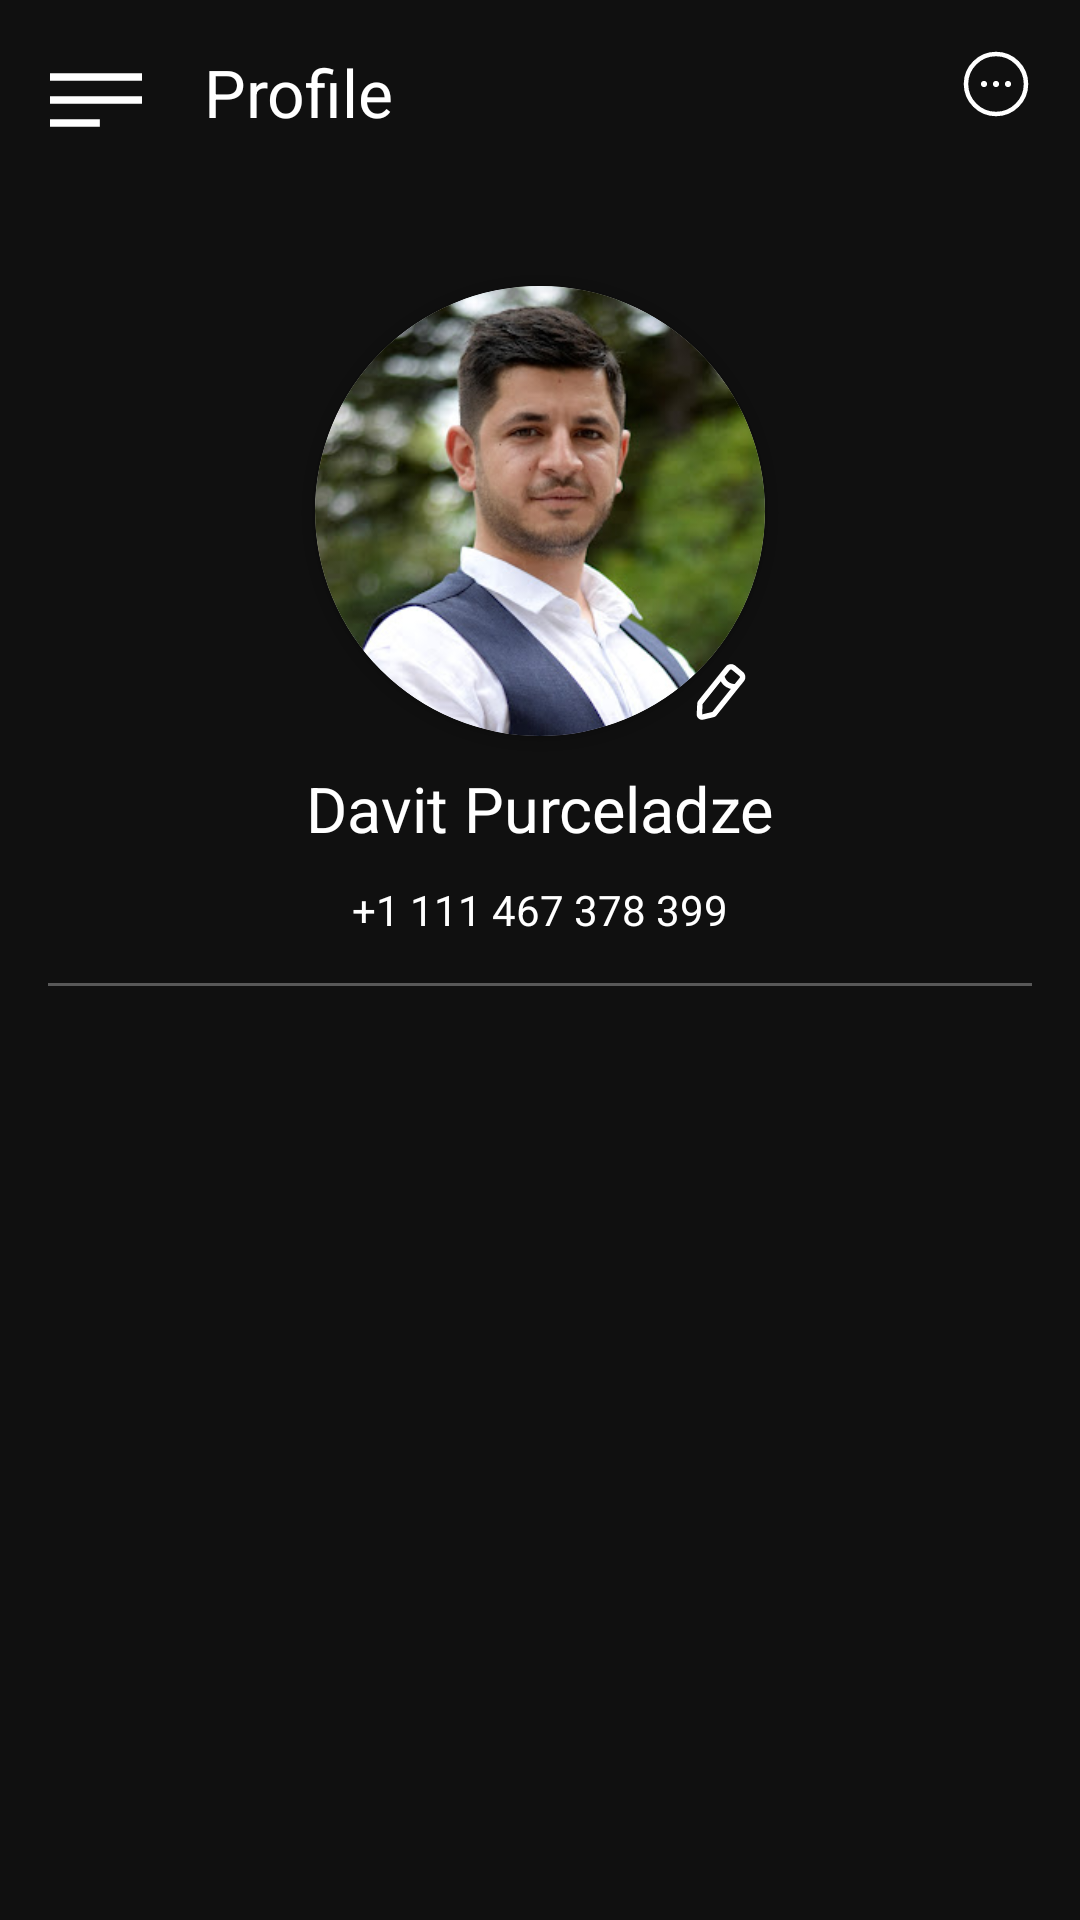

The Android layout XML behind this screen, and the referenced resources:
<!-- AndroidManifest.xml: application theme Theme.Exercise_10 -->
<!-- res/layout/activity_main.xml -->
<?xml version="1.0" encoding="utf-8"?>
<androidx.constraintlayout.widget.ConstraintLayout xmlns:android="http://schemas.android.com/apk/res/android"
    xmlns:app="http://schemas.android.com/apk/res-auto"
    xmlns:tools="http://schemas.android.com/tools"
    android:layout_width="match_parent"
    android:layout_height="match_parent"
    android:padding="16dp"
    android:background="@drawable/app_background_style"
    tools:context=".MainActivity">

    <androidx.appcompat.widget.AppCompatImageView
        android:id="@+id/imgProfileIcon"
        android:src="@drawable/ic_profile_directory"
        android:layout_width="wrap_content"
        android:layout_height="wrap_content"
        app:layout_constraintStart_toStartOf="parent"
        app:layout_constraintTop_toTopOf="parent"
        />

    <androidx.appcompat.widget.AppCompatTextView
        android:id="@+id/tvProfile"
        android:text="@string/profile"
        android:textColor="@color/white"
        android:textSize="22sp"
        android:layout_marginStart="20dp"
        android:layout_width="wrap_content"
        android:layout_height="wrap_content"
        app:layout_constraintTop_toTopOf="parent"
        app:layout_constraintStart_toEndOf="@id/imgProfileIcon"
        />

    <androidx.appcompat.widget.AppCompatImageView
        android:id="@+id/imgMenu"
        android:src="@drawable/ic_menu"
        android:layout_width="wrap_content"
        android:layout_height="wrap_content"
        app:layout_constraintTop_toTopOf="parent"
        app:layout_constraintEnd_toEndOf="parent"
        />

    <androidx.cardview.widget.CardView
        android:id="@+id/imgProfilePhoto"
        android:layout_width="150dp"
        android:layout_height="150dp"
        android:layout_marginTop="50dp"
        app:cardCornerRadius="75dp"
        app:layout_constraintStart_toStartOf="parent"
        app:layout_constraintEnd_toEndOf="parent"
        app:layout_constraintTop_toBottomOf="@id/tvProfile">
        <androidx.appcompat.widget.AppCompatImageView
            android:layout_width="150dp"
            android:layout_height="150dp"
            android:src="@drawable/profile_photo"
            />
    </androidx.cardview.widget.CardView>

    <androidx.appcompat.widget.AppCompatImageView
        android:id="@+id/imgProfilePencil"
        android:layout_gravity="bottom|end"
        android:src="@drawable/ic_profile_pencil"
        android:layout_marginStart="-30dp"
        android:layout_marginTop="-30dp"
        android:layout_width="30dp"
        android:layout_height="30dp"
        app:layout_constraintStart_toEndOf="@id/imgProfilePhoto"
        app:layout_constraintTop_toBottomOf="@id/imgProfilePhoto"
        />

    <androidx.appcompat.widget.AppCompatTextView
        android:id="@+id/tvProfileName"
        android:textSize="21sp"
        android:textColor="@color/white"
        android:text="@string/davit_purceladze"
        android:layout_marginTop="10dp"
        android:layout_width="wrap_content"
        android:layout_height="wrap_content"
        app:layout_constraintStart_toStartOf="parent"
        app:layout_constraintEnd_toEndOf="parent"
        app:layout_constraintTop_toBottomOf="@id/imgProfilePhoto"
        />

    <androidx.appcompat.widget.AppCompatTextView
        android:id="@+id/tvPhoneNumber"
        android:textColor="@color/white"
        android:text="@string/_1_111_467_378_399"
        android:layout_marginTop="10dp"
        android:layout_width="wrap_content"
        android:layout_height="wrap_content"
        app:layout_constraintStart_toStartOf="parent"
        app:layout_constraintEnd_toEndOf="parent"
        app:layout_constraintTop_toBottomOf="@id/tvProfileName"
        />

    <View
        android:id="@+id/viewLine"
        android:background="@color/line_color"
        android:layout_width="match_parent"
        android:layout_height="1dp"
        android:layout_marginTop="15dp"
        app:layout_constraintStart_toStartOf="parent"
        app:layout_constraintEnd_toEndOf="parent"
        app:layout_constraintTop_toBottomOf="@id/tvPhoneNumber"
        />

    <androidx.recyclerview.widget.RecyclerView
        android:id="@+id/settingsRecycler"
        android:layout_width="match_parent"
        android:layout_height="wrap_content"
        android:layout_marginTop="10dp"
        app:layoutManager="androidx.recyclerview.widget.LinearLayoutManager"
        tools:listitem="@layout/settings_item"
        app:layout_constraintEnd_toEndOf="parent"
        app:layout_constraintStart_toStartOf="parent"
        app:layout_constraintTop_toBottomOf="@id/viewLine" />


</androidx.constraintlayout.widget.ConstraintLayout>
<!-- res/layout/settings_item.xml (included above) -->
<?xml version="1.0" encoding="utf-8"?>
<androidx.constraintlayout.widget.ConstraintLayout xmlns:android="http://schemas.android.com/apk/res/android"
    xmlns:app="http://schemas.android.com/apk/res-auto"
    android:background="@drawable/app_background_style"
    android:layout_marginTop="15dp"
    android:layout_width="match_parent"
    android:layout_height="wrap_content">

    <androidx.appcompat.widget.AppCompatImageView
        android:id="@+id/imgSettingsItemIcon"
        android:src="@drawable/ic_profile"
        android:layout_marginStart="5dp"
        android:layout_width="wrap_content"
        android:layout_height="wrap_content"
        app:layout_constraintStart_toStartOf="parent"
        app:layout_constraintTop_toTopOf="parent"
        />

    <androidx.appcompat.widget.AppCompatTextView
        android:id="@+id/tvSettingsItemTitle"
        android:text="Edit Profile"
        android:textSize="18.5sp"
        android:textColor="@color/white"
        android:layout_marginStart="25dp"
        android:layout_width="wrap_content"
        android:layout_height="wrap_content"
        app:layout_constraintStart_toEndOf="@id/imgSettingsItemIcon"
        app:layout_constraintTop_toTopOf="parent"
        />

    <androidx.appcompat.widget.AppCompatTextView
        android:id="@+id/tvEnglish"
        android:visibility="gone"
        android:text="@string/english_us"
        android:textSize="18.5sp"
        android:textColor="@color/white"
        android:layout_width="wrap_content"
        android:layout_height="wrap_content"
        app:layout_constraintTop_toTopOf="parent"
        app:layout_constraintEnd_toStartOf="@id/imgSettingsArrowIcon"
        android:layout_marginEnd="10dp"
        />

    <androidx.appcompat.widget.AppCompatImageView
        android:id="@+id/imgSettingsArrowIcon"
        android:src="@drawable/ic_arrow"
        android:layout_marginEnd="5dp"
        android:layout_width="wrap_content"
        android:layout_height="wrap_content"
        app:layout_constraintEnd_toEndOf="parent"
        app:layout_constraintTop_toTopOf="parent"
        />

    <androidx.appcompat.widget.SwitchCompat
        android:id="@+id/switcher"
        android:visibility="gone"
        android:layout_width="wrap_content"
        android:layout_height="20dp"
        app:layout_constraintTop_toTopOf="parent"
        app:layout_constraintEnd_toEndOf="parent"
        app:thumbTint="@color/white"
        />

</androidx.constraintlayout.widget.ConstraintLayout>
<!-- resources referenced by this layout -->
<resources>
  <color name="line_color">#4DFFFFFF</color>
  <color name="white">#FFFFFFFF</color>
  <!-- drawable app_background_style (drawable) -->
  <?xml version="1.0" encoding="utf-8"?>
  <shape xmlns:android="http://schemas.android.com/apk/res/android" android:shape="rectangle">
      <gradient android:startColor="@color/app_background_start_color" android:endColor="@color/app_background_end_color"/>
  
  </shape>
  <!-- drawable ic_arrow (drawable) -->
  <vector android:height="24dp" android:viewportHeight="24"
      android:viewportWidth="24" android:width="24dp" xmlns:android="http://schemas.android.com/apk/res/android">
      <path android:fillColor="#FFFFFF" android:pathData="M9.711,18.293C10.101,18.683 10.734,18.683 11.125,18.293L16.012,13.401C16.793,12.62 16.792,11.354 16.012,10.573L11.121,5.683C10.731,5.292 10.098,5.292 9.707,5.683C9.317,6.073 9.317,6.706 9.707,7.097L13.893,11.282C14.283,11.673 14.283,12.306 13.893,12.697L9.711,16.879C9.32,17.269 9.32,17.902 9.711,18.293Z"/>
  </vector>
  <!-- drawable ic_menu (drawable) -->
  <vector android:height="24dp" android:viewportHeight="24"
      android:viewportWidth="24" android:width="24dp" xmlns:android="http://schemas.android.com/apk/res/android">
      <path android:fillColor="#00000000"
          android:pathData="M12,22C17.5,22 22,17.5 22,12C22,6.5 17.5,2 12,2C6.5,2 2,6.5 2,12C2,17.5 6.5,22 12,22Z"
          android:strokeColor="#FFFFFF" android:strokeLineCap="round"
          android:strokeLineJoin="round" android:strokeWidth="1.5"/>
      <path android:fillColor="#00000000"
          android:pathData="M15.997,12H16.005"
          android:strokeColor="#FFFFFF" android:strokeLineCap="round"
          android:strokeLineJoin="round" android:strokeWidth="2"/>
      <path android:fillColor="#00000000"
          android:pathData="M11.995,12H12.005"
          android:strokeColor="#FFFFFF" android:strokeLineCap="round"
          android:strokeLineJoin="round" android:strokeWidth="2"/>
      <path android:fillColor="#00000000"
          android:pathData="M7.995,12H8.003" android:strokeColor="#FFFFFF"
          android:strokeLineCap="round" android:strokeLineJoin="round" android:strokeWidth="2"/>
  </vector>
  <!-- drawable ic_profile_directory (drawable) -->
  <vector android:height="32dp" android:viewportHeight="24"
      android:viewportWidth="24" android:width="32dp" xmlns:android="http://schemas.android.com/apk/res/android">
      <path android:fillColor="#00000000"
          android:pathData="M0.5,13L23.5,13" android:strokeColor="#FFFFFF" android:strokeWidth="1.92"/>
      <path android:fillColor="#00000000"
          android:pathData="M0.5,7.25L23.5,7.25"
          android:strokeColor="#FFFFFF" android:strokeWidth="1.92"/>
      <path android:fillColor="#00000000"
          android:pathData="M0.5,18.75L12.96,18.75"
          android:strokeColor="#FFFFFF" android:strokeWidth="1.92"/>
  </vector>
  <!-- drawable ic_profile_pencil: vector/xml drawable (drawable, 3047 chars, omitted) -->
  <!-- drawable profile_photo: jpg bitmap (drawable, 23537 bytes) -->
  <string name="_1_111_467_378_399">+1 111 467 378 399</string>
  <string name="davit_purceladze">Davit Purceladze</string>
  <string name="english_us">English (US)</string>
  <string name="profile">Profile</string>
  <style name="Theme.Exercise_10" parent="Base.Theme.Exercise_10" />
  <color name="app_background_start_color">#101010</color>
  <color name="app_background_end_color">#101010</color>
  <style name="Base.Theme.Exercise_10" parent="Theme.Material3.DayNight.NoActionBar">
          
          
      </style>
</resources>
